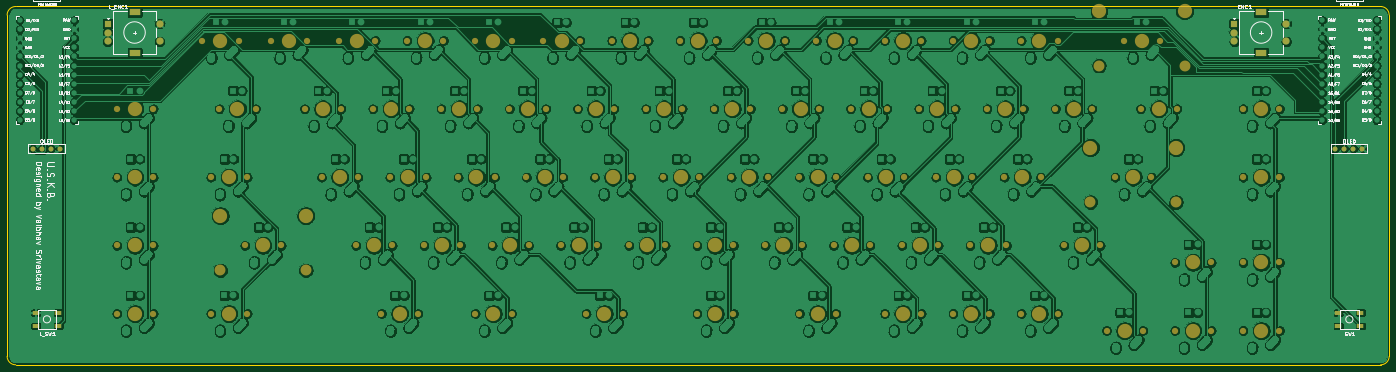
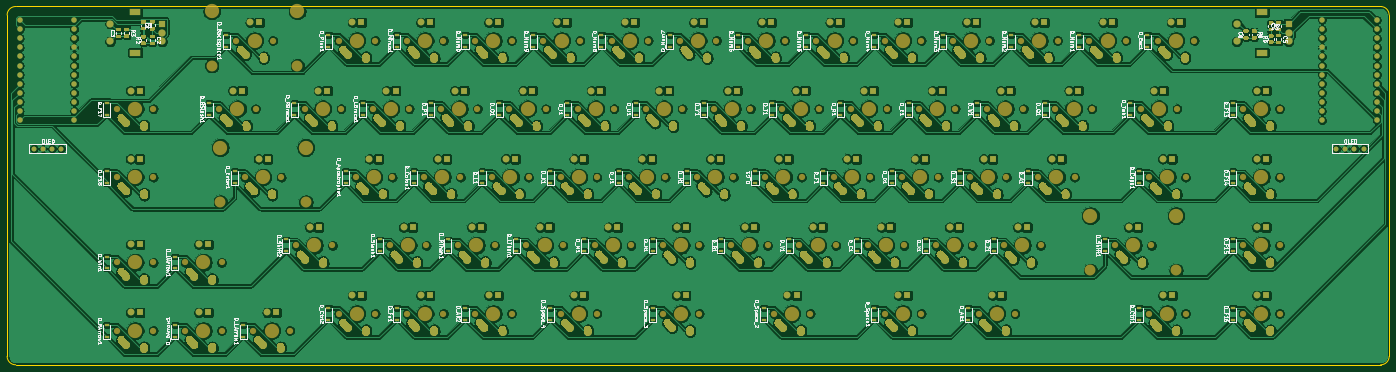
Circuit board: 9 layer files. Board 385.8 x 100.0 mm.
- bottom_copper: USKB Final-B_Cu.gbr (1191925 bytes)
- bottom_mask: USKB Final-B_Mask.gbr (85530 bytes)
- paste: USKB Final-B_Paste.gbr (13901 bytes)
- bottom_silk: USKB Final-B_SilkS.gbr (127294 bytes)
- outline: USKB Final-Edge_Cuts.gbr (1043 bytes)
- top_copper: USKB Final-F_Cu.gbr (1296966 bytes)
- top_mask: USKB Final-F_Mask.gbr (9622 bytes)
- paste: USKB Final-F_Paste.gbr (736 bytes)
- top_silk: USKB Final-F_SilkS.gbr (83998 bytes)

=== bottom_copper: USKB Final-B_Cu.gbr (1191925 bytes, source omitted) ===
=== bottom_mask: USKB Final-B_Mask.gbr (85530 bytes, source omitted) ===
=== paste: USKB Final-B_Paste.gbr (13901 bytes, source omitted) ===
=== bottom_silk: USKB Final-B_SilkS.gbr (127294 bytes, source omitted) ===
=== outline: USKB Final-Edge_Cuts.gbr ===
%TF.GenerationSoftware,KiCad,Pcbnew,(5.1.9)-1*%
%TF.CreationDate,2021-03-12T14:35:54-08:00*%
%TF.ProjectId,USKB Final,55534b42-2046-4696-9e61-6c2e6b696361,rev?*%
%TF.SameCoordinates,Original*%
%TF.FileFunction,Profile,NP*%
%FSLAX46Y46*%
G04 Gerber Fmt 4.6, Leading zero omitted, Abs format (unit mm)*
G04 Created by KiCad (PCBNEW (5.1.9)-1) date 2021-03-12 14:35:54*
%MOMM*%
%LPD*%
G01*
G04 APERTURE LIST*
%TA.AperFunction,Profile*%
%ADD10C,0.050000*%
%TD*%
G04 APERTURE END LIST*
D10*
X19050000Y-26987500D02*
X400050000Y-26987500D01*
X19050000Y-127000000D02*
X19843750Y-127000000D01*
X19050000Y-127000000D02*
G75*
G02*
X16668750Y-124618750I0J2381250D01*
G01*
X16668750Y-29368750D02*
X16668750Y-124618750D01*
X16668750Y-29368750D02*
G75*
G02*
X19050000Y-26987500I2381250J0D01*
G01*
X400050000Y-127000000D02*
X19843750Y-127000000D01*
X402431250Y-124618750D02*
G75*
G02*
X400050000Y-127000000I-2381250J0D01*
G01*
X402431250Y-29368750D02*
X402431250Y-124618750D01*
X400050000Y-26987500D02*
G75*
G02*
X402431250Y-29368750I0J-2381250D01*
G01*
M02*

=== top_copper: USKB Final-F_Cu.gbr (1296966 bytes, source omitted) ===
=== top_mask: USKB Final-F_Mask.gbr (9622 bytes, source omitted) ===
=== paste: USKB Final-F_Paste.gbr ===
%TF.GenerationSoftware,KiCad,Pcbnew,(5.1.9)-1*%
%TF.CreationDate,2021-03-12T14:35:54-08:00*%
%TF.ProjectId,USKB Final,55534b42-2046-4696-9e61-6c2e6b696361,rev?*%
%TF.SameCoordinates,Original*%
%TF.FileFunction,Paste,Top*%
%TF.FilePolarity,Positive*%
%FSLAX46Y46*%
G04 Gerber Fmt 4.6, Leading zero omitted, Abs format (unit mm)*
G04 Created by KiCad (PCBNEW (5.1.9)-1) date 2021-03-12 14:35:54*
%MOMM*%
%LPD*%
G01*
G04 APERTURE LIST*
%ADD10R,1.800000X1.100000*%
G04 APERTURE END LIST*
D10*
%TO.C,L_SW1*%
X30881250Y-116150000D03*
X24681250Y-112450000D03*
X30881250Y-112450000D03*
X24681250Y-116150000D03*
%TD*%
%TO.C,SW1*%
X394418750Y-116150000D03*
X388218750Y-112450000D03*
X394418750Y-112450000D03*
X388218750Y-116150000D03*
%TD*%
M02*

=== top_silk: USKB Final-F_SilkS.gbr (83998 bytes, source omitted) ===
